Run: headless pygame with SDL's dummy video driver; simulated clock (each Clock.tick advances the game by its frame time, no real sleeping); random seed 0; keys injected as events and as key.get_pressed() state; no mouse input.
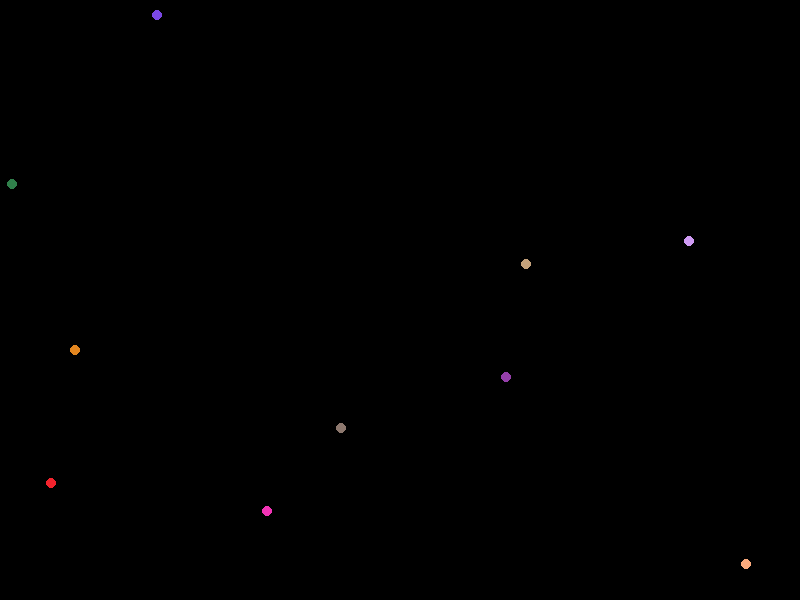
Frame 1 of 4 · flips 1–60 · no input
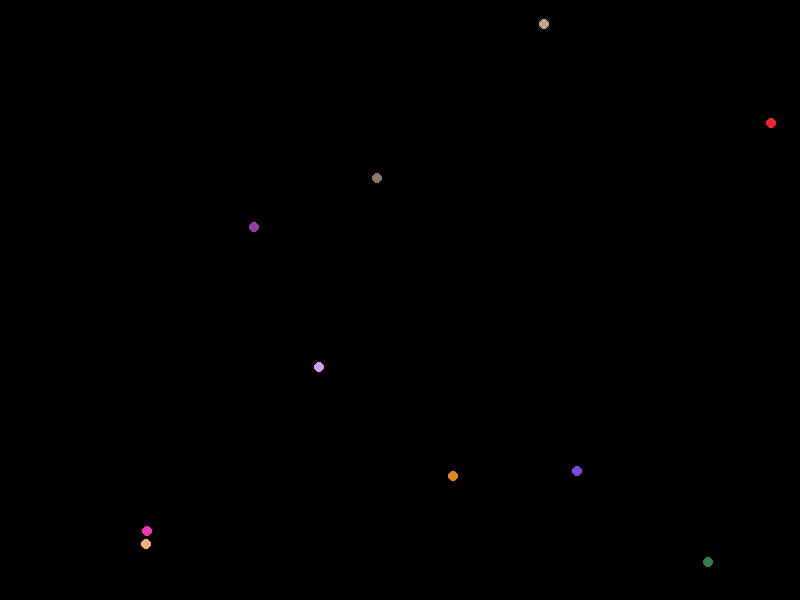
Frame 2 of 4 · flips 61–180 · tapped SPACE, RETURN · held RIGHT (→), D
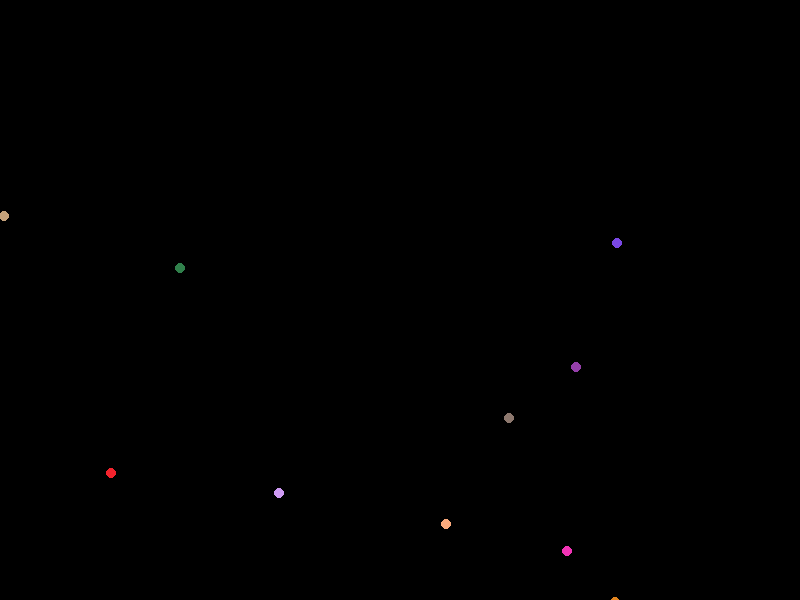
Frame 3 of 4 · flips 181–300 · held DOWN (↓), S
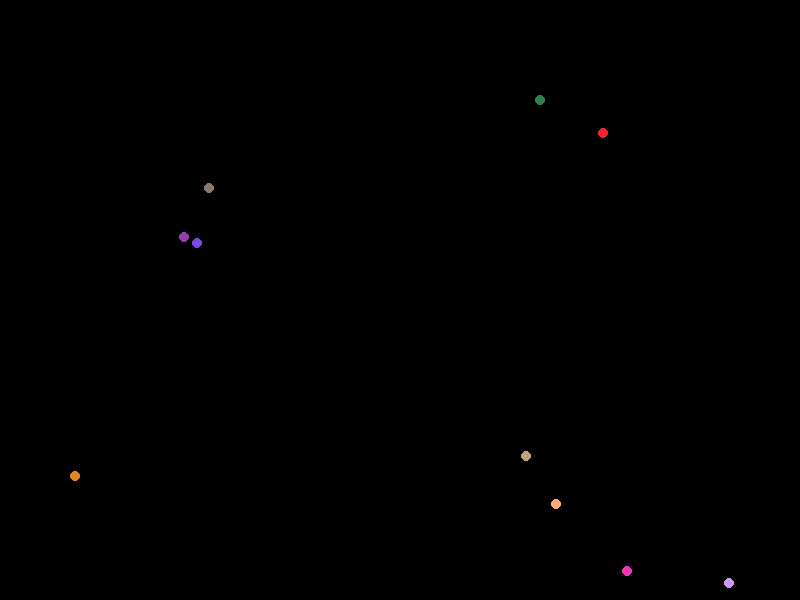
Frame 4 of 4 · flips 301–420 · held LEFT (←), A, UP (↑), W

The pygame program that drew these frames:

import pygame as pg
import sys
from random import randint
from random import randrange
from random import choice


#Es más cómodo crear una función que permita cerrar el juego
def fin_juego():
    pg.quit()
    sys.exit()

ROJO = (255, 0, 0)  #Es bueno declarar los colores para luego usarlos con el nombre, en vez de hacerlo con tuplas
AZUL = (0, 0, 255)
VERDE = (0, 255, 0)
NEGRO = (0, 0, 0)
ANCHO = 800
ALTO = 600

pg.init()
pantalla = pg.display.set_mode((ANCHO, ALTO))
reloj = pg.time.Clock()                             #creo la variable reloj para establecer la tasa de fps

class Bola():
    def __init__(self, x, y, vx, vy, color, radio=5):
        self.x = x
        self.y = y
        self.vx = vx
        self.vy = vy
        self.color = color
        self.radio = radio

    def actualizar(self):
        self.x += self.vx
        self.y += self.vy

        if self.y<=0 or self.y>=ALTO:
            self.vy = -self.vy

        if self.x<=0 or self.x>=ANCHO:
            self.vx = -self.vx
    
    def dibujar(self, lienzo):
        pg.draw.circle(lienzo, self.color, (self.x, self.y), self.radio) #pg.draw.circle necesita los parámetros surface, color, center y radius)

bolas = []

for _ in range(10):
    bola = Bola(randint(0, ANCHO),
                randint(0, ALTO),
                randint(5, 10)*choice([-1, 1]),
                randint(5, 10)*choice([-1, 1]),
                (randint(0, 255), randint(0, 255), randint(0, 255)))
    
    bolas.append(bola)

game_over = False                                       #esto se va a repetir siempre
while not game_over:
    reloj.tick(60)                                      #ralentiza los frames para que la bola no salga tan rápida
    #Gestión de eventos
    for evento in pg.event.get():
        if evento.type == pg.QUIT:
            game_over = True
        
    #Gestión de la pantalla
    pantalla.fill(NEGRO)
    for bola in bolas:                             
        bola.dibujar(pantalla)
    
    #Modificación de la pantalla para que rebote la pelota / Modificación de Estado
    for bola in bolas:
        bola.actualizar()

    pg.display.flip() #¡Muestralo!

fin_juego()
